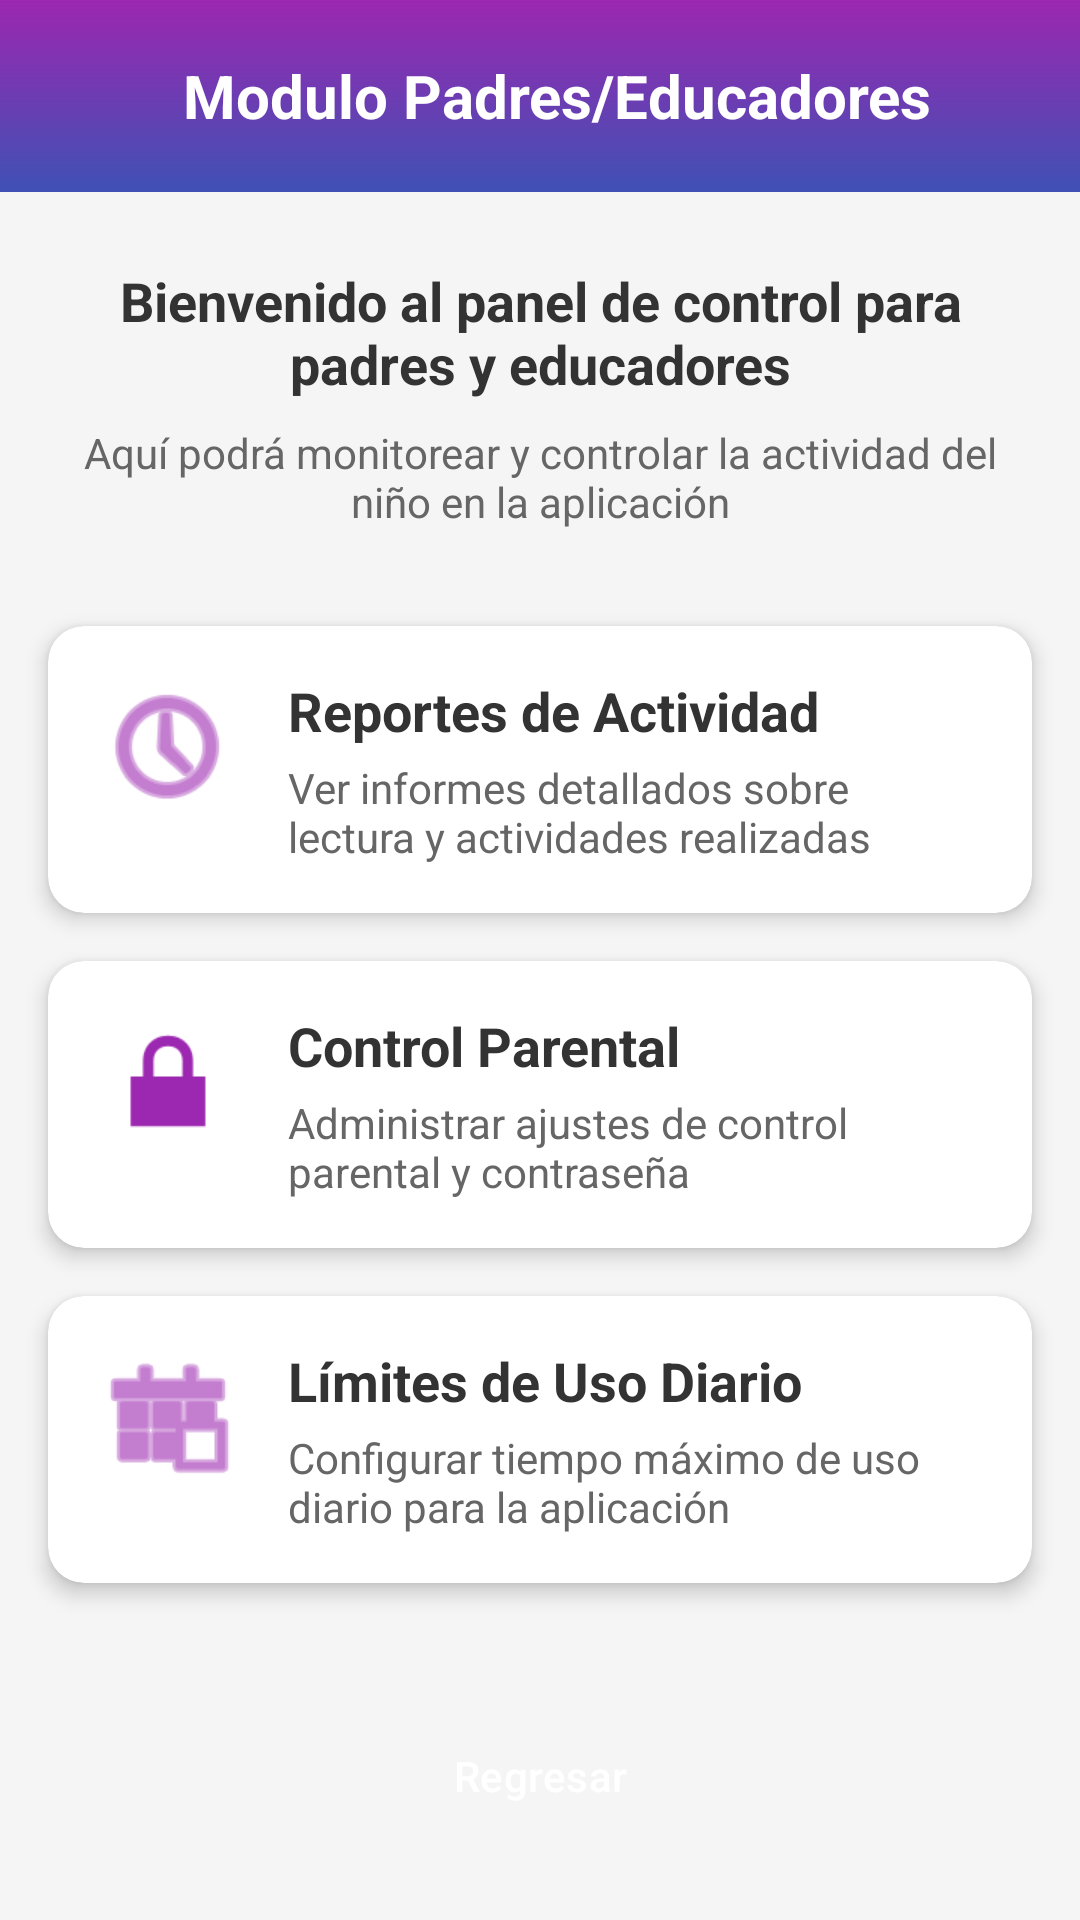

Produce the Android XML layout that renders to this screen, including the resource entries it uses.
<!-- AndroidManifest.xml: application theme Theme.Grupo9_ProyectoBibliotecaInfantilMisPrimerosLibros -->
<!-- res/layout/activity_menudelmodulo_padres_educadores.xml -->
<?xml version="1.0" encoding="utf-8"?>
<androidx.constraintlayout.widget.ConstraintLayout xmlns:android="http://schemas.android.com/apk/res/android"
    xmlns:app="http://schemas.android.com/apk/res-auto"
    xmlns:tools="http://schemas.android.com/tools"
    android:layout_width="match_parent"
    android:layout_height="match_parent"
    android:id="@+id/main"
    android:background="#F5F5F5"
    tools:context=".ModuloPadresYEducadores.MenudelmoduloPadresEducadores">

    <androidx.appcompat.widget.Toolbar
        android:id="@+id/toolbar"
        android:layout_width="match_parent"
        android:layout_height="?attr/actionBarSize"
        android:background="@drawable/login_background"
        tools:ignore="MissingConstraints">

        <TextView
            android:id="@+id/toolbar_title"
            android:layout_width="match_parent"
            android:layout_height="match_parent"
            android:gravity="center"
            android:text="Modulo Padres/Educadores "
            android:textColor="@android:color/white"
            android:textSize="20sp"
            android:textStyle="bold"/>
    </androidx.appcompat.widget.Toolbar>

    <TextView
        android:id="@+id/tvBienvenida"
        android:layout_width="0dp"
        android:layout_height="wrap_content"
        android:layout_marginStart="16dp"
        android:layout_marginTop="24dp"
        android:layout_marginEnd="16dp"
        android:text="Bienvenido al panel de control para padres y educadores"
        android:textAlignment="center"
        android:textColor="#333333"
        android:textSize="18sp"
        android:textStyle="bold"
        app:layout_constraintEnd_toEndOf="parent"
        app:layout_constraintStart_toStartOf="parent"
        app:layout_constraintTop_toBottomOf="@+id/toolbar" />

    <TextView
        android:id="@+id/tvDescripcion"
        android:layout_width="0dp"
        android:layout_height="wrap_content"
        android:layout_marginStart="16dp"
        android:layout_marginTop="8dp"
        android:layout_marginEnd="16dp"
        android:text="Aquí podrá monitorear y controlar la actividad del niño en la aplicación"
        android:textAlignment="center"
        android:textColor="#666666"
        android:textSize="14sp"
        app:layout_constraintEnd_toEndOf="parent"
        app:layout_constraintStart_toStartOf="parent"
        app:layout_constraintTop_toBottomOf="@+id/tvBienvenida" />

    <androidx.cardview.widget.CardView
        android:id="@+id/cardReportes"
        android:layout_width="0dp"
        android:layout_height="wrap_content"
        android:layout_marginStart="16dp"
        android:layout_marginTop="32dp"
        android:layout_marginEnd="16dp"
        android:clickable="true"
        android:focusable="true"
        android:foreground="?android:attr/selectableItemBackground"
        app:cardBackgroundColor="#FFFFFF"
        app:cardCornerRadius="12dp"
        app:cardElevation="4dp"
        app:layout_constraintEnd_toEndOf="parent"
        app:layout_constraintStart_toStartOf="parent"
        app:layout_constraintTop_toBottomOf="@+id/tvDescripcion">

        <LinearLayout
            android:layout_width="match_parent"
            android:layout_height="wrap_content"
            android:orientation="horizontal"
            android:padding="16dp">

            <ImageView
                android:layout_width="48dp"
                android:layout_height="48dp"
                android:src="@android:drawable/ic_menu_recent_history"
                android:tint="@color/purpura"
                tools:ignore="UseAppTint" />

            <LinearLayout
                android:layout_width="match_parent"
                android:layout_height="wrap_content"
                android:layout_marginStart="16dp"
                android:orientation="vertical">

                <TextView
                    android:layout_width="match_parent"
                    android:layout_height="wrap_content"
                    android:text="Reportes de Actividad"
                    android:textColor="#333333"
                    android:textSize="18sp"
                    android:textStyle="bold" />

                <TextView
                    android:layout_width="match_parent"
                    android:layout_height="wrap_content"
                    android:layout_marginTop="4dp"
                    android:text="Ver informes detallados sobre lectura y actividades realizadas"
                    android:textColor="#666666"
                    android:textSize="14sp" />
            </LinearLayout>
        </LinearLayout>
    </androidx.cardview.widget.CardView>

    <androidx.cardview.widget.CardView
        android:id="@+id/cardControlParental"
        android:layout_width="0dp"
        android:layout_height="wrap_content"
        android:layout_marginStart="16dp"
        android:layout_marginTop="16dp"
        android:layout_marginEnd="16dp"
        android:clickable="true"
        android:focusable="true"
        android:foreground="?android:attr/selectableItemBackground"
        app:cardBackgroundColor="#FFFFFF"
        app:cardCornerRadius="12dp"
        app:cardElevation="4dp"
        app:layout_constraintEnd_toEndOf="parent"
        app:layout_constraintStart_toStartOf="parent"
        app:layout_constraintTop_toBottomOf="@+id/cardReportes">

        <LinearLayout
            android:layout_width="match_parent"
            android:layout_height="wrap_content"
            android:onClick="controlParental"
            android:orientation="horizontal"
            android:padding="16dp">

            <ImageView
                android:layout_width="48dp"
                android:layout_height="48dp"
                android:src="@android:drawable/ic_lock_lock"
                android:tint="@color/purpura"
                tools:ignore="UseAppTint" />

            <LinearLayout
                android:layout_width="match_parent"
                android:layout_height="wrap_content"
                android:layout_marginStart="16dp"
                android:orientation="vertical">

                <TextView
                    android:layout_width="match_parent"
                    android:layout_height="wrap_content"
                    android:text="Control Parental"
                    android:textColor="#333333"
                    android:textSize="18sp"
                    android:textStyle="bold" />

                <TextView
                    android:layout_width="match_parent"
                    android:layout_height="wrap_content"
                    android:layout_marginTop="4dp"
                    android:text="Administrar ajustes de control parental y contraseña"
                    android:textColor="#666666"
                    android:textSize="14sp" />
            </LinearLayout>
        </LinearLayout>
    </androidx.cardview.widget.CardView>

    <androidx.cardview.widget.CardView
        android:id="@+id/cardLimiteUso"
        android:layout_width="0dp"
        android:layout_height="wrap_content"
        android:layout_marginStart="16dp"
        android:layout_marginTop="16dp"
        android:layout_marginEnd="16dp"
        android:clickable="true"
        android:focusable="true"
        android:foreground="?android:attr/selectableItemBackground"
        app:cardBackgroundColor="#FFFFFF"
        app:cardCornerRadius="12dp"
        app:cardElevation="4dp"
        app:layout_constraintEnd_toEndOf="parent"
        app:layout_constraintStart_toStartOf="parent"
        app:layout_constraintTop_toBottomOf="@+id/cardControlParental">

        <LinearLayout
            android:layout_width="match_parent"
            android:layout_height="wrap_content"
            android:orientation="horizontal"
            android:padding="16dp">

            <ImageView
                android:layout_width="48dp"
                android:layout_height="48dp"
                android:src="@android:drawable/ic_menu_today"
                android:tint="@color/purpura"
                tools:ignore="UseAppTint" />

            <LinearLayout
                android:layout_width="match_parent"
                android:layout_height="wrap_content"
                android:layout_marginStart="16dp"
                android:orientation="vertical">

                <TextView
                    android:layout_width="match_parent"
                    android:layout_height="wrap_content"
                    android:text="Límites de Uso Diario"
                    android:textColor="#333333"
                    android:textSize="18sp"
                    android:textStyle="bold" />

                <TextView
                    android:layout_width="match_parent"
                    android:layout_height="wrap_content"
                    android:layout_marginTop="4dp"
                    android:text="Configurar tiempo máximo de uso diario para la aplicación"
                    android:textColor="#666666"
                    android:textSize="14sp" />
            </LinearLayout>
        </LinearLayout>
    </androidx.cardview.widget.CardView>

    <Button
        android:id="@+id/btnRegresar"
        android:layout_width="0dp"
        android:layout_height="wrap_content"
        android:layout_marginStart="32dp"
        android:layout_marginEnd="32dp"
        android:layout_marginBottom="24dp"
        android:background="@drawable/rouned_corner"
        android:onClick="regresarMain"
        android:text="Regresar"
        android:textColor="#FFFFFF"
        app:layout_constraintBottom_toBottomOf="parent"
        app:layout_constraintEnd_toEndOf="parent"
        app:layout_constraintStart_toStartOf="parent" />

</androidx.constraintlayout.widget.ConstraintLayout>
<!-- resources referenced by this layout -->
<resources>
  <color name="purpura">#9C27B0</color>
  <!-- drawable login_background (drawable) -->
  <?xml version="1.0" encoding="utf-8"?>
  <shape xmlns:android="http://schemas.android.com/apk/res/android">
  
      <gradient android:type="linear" android:angle="90"
          android:startColor="#3F51B5" android:endColor="#9C27B0"/>
  
  
  </shape>
  <style name="Theme.Grupo9_ProyectoBibliotecaInfantilMisPrimerosLibros" parent="Base.Theme.Grupo9_ProyectoBibliotecaInfantilMisPrimerosLibros" />
  <style name="Base.Theme.Grupo9_ProyectoBibliotecaInfantilMisPrimerosLibros" parent="Theme.Material3.DayNight.NoActionBar">
          
          <item name="colorPrimary">@color/lavender</item>
          <item name="colorPrimaryVariant">@color/lavender</item>
      </style>
  <color name="lavender">#8692f7</color>
</resources>
